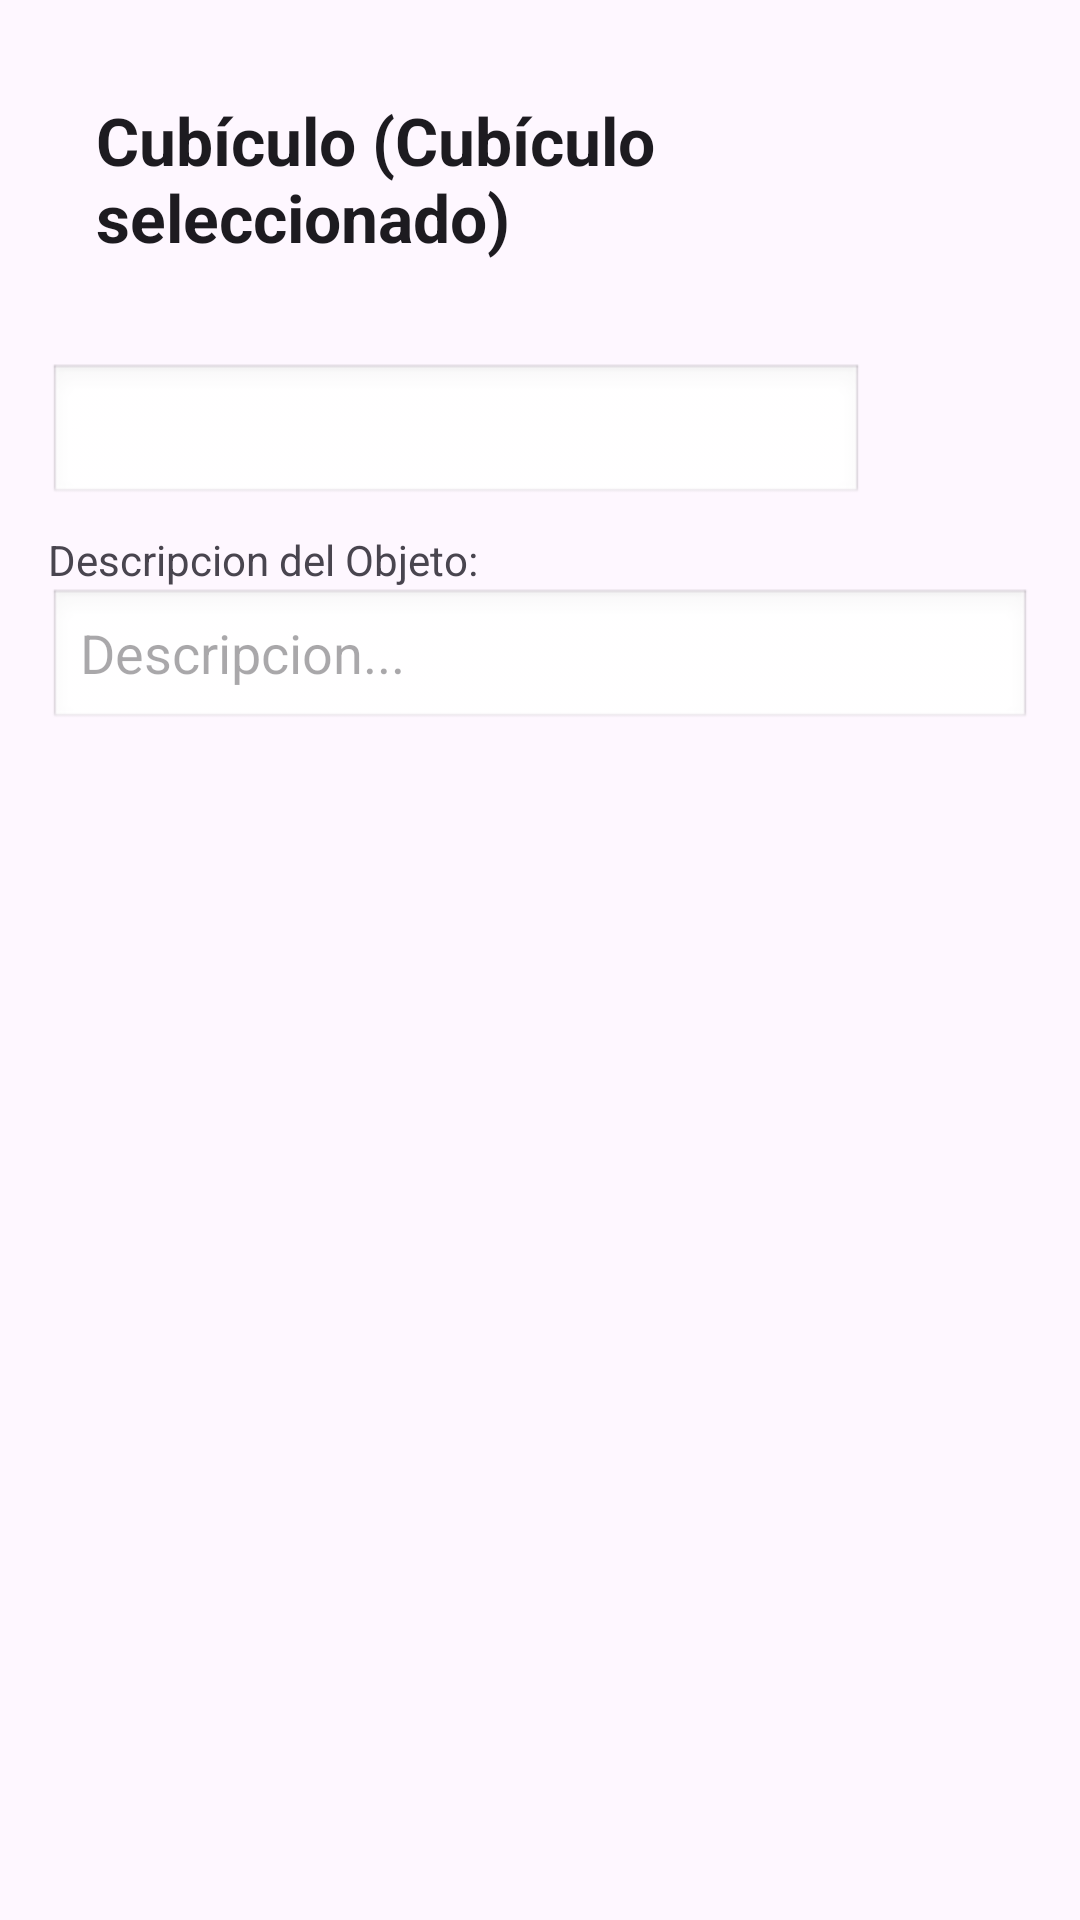

This screen was rendered from an Android layout file. Write that file and the resources it references.
<!-- AndroidManifest.xml: application theme Theme.Barcode_Excel -->
<!-- res/layout/activity_scanner_page.xml -->
<?xml version="1.0" encoding="utf-8"?>
<RelativeLayout xmlns:android="http://schemas.android.com/apk/res/android"
    android:layout_width="match_parent"
    android:layout_height="match_parent"
    android:padding="16dp">

    <TextView
        android:id="@+id/tvCubiculo"
        android:layout_width="wrap_content"
        android:layout_height="wrap_content"
        android:text="Cubículo (Cubículo seleccionado)"
        android:textAppearance="@style/TextAppearance.AppCompat.Large"
        android:padding="16dp"
        android:textStyle="bold"/>

    <TextView
        android:id="@+id/tvDescripcionObjeto"
        android:layout_width="wrap_content"
        android:layout_height="wrap_content"
        android:layout_below="@id/etCodigoDelObjeto"
        android:layout_marginTop="8dp"
        android:text="Descripcion del Objeto:" />

    <EditText
        android:id="@+id/etCodigoDelObjeto"
        android:layout_width="0dp"
        android:layout_height="wrap_content"
        android:layout_below="@id/tvCubiculo"
        android:layout_toStartOf="@id/ivBarcodeScanner"
        android:layout_alignParentStart="true"
        android:layout_marginEnd="8dp"
        android:layout_marginTop="18dp"
        android:background="@android:drawable/edit_text"
        android:inputType="text" />

    <ImageView
        android:id="@+id/ivBarcodeScanner"
        android:layout_width="48dp"
        android:layout_height="48dp"
        android:layout_alignTop="@id/etCodigoDelObjeto"
        android:layout_alignParentEnd="true"
        android:src="@drawable/ic_barcode1" />

    <EditText
        android:id="@+id/etDescripcionDelObjeto"
        android:layout_width="match_parent"
        android:layout_height="wrap_content"
        android:layout_below="@id/tvDescripcionObjeto"

        android:background="@android:drawable/edit_text"
        android:hint="Descripcion..."
        android:inputType="text" />

    <androidx.recyclerview.widget.RecyclerView
        android:id="@+id/rvListaObjetos"
        android:layout_width="match_parent"
        android:layout_height="wrap_content"
        android:layout_marginTop="18dp"
        android:layout_below="@id/etDescripcionDelObjeto"
        android:layout_above="@+id/bottomSpace"/>

    <Space
        android:id="@+id/bottomSpace"
        android:layout_width="match_parent"
        android:layout_height="20dp"
        android:layout_alignParentBottom="true"/>

</RelativeLayout>
<!-- resources referenced by this layout -->
<resources>
  <style name="Theme.Barcode_Excel" parent="Base.Theme.Barcode_Excel" />
  <style name="Base.Theme.Barcode_Excel" parent="Theme.Material3.DayNight.NoActionBar">
          
          
      </style>
</resources>
